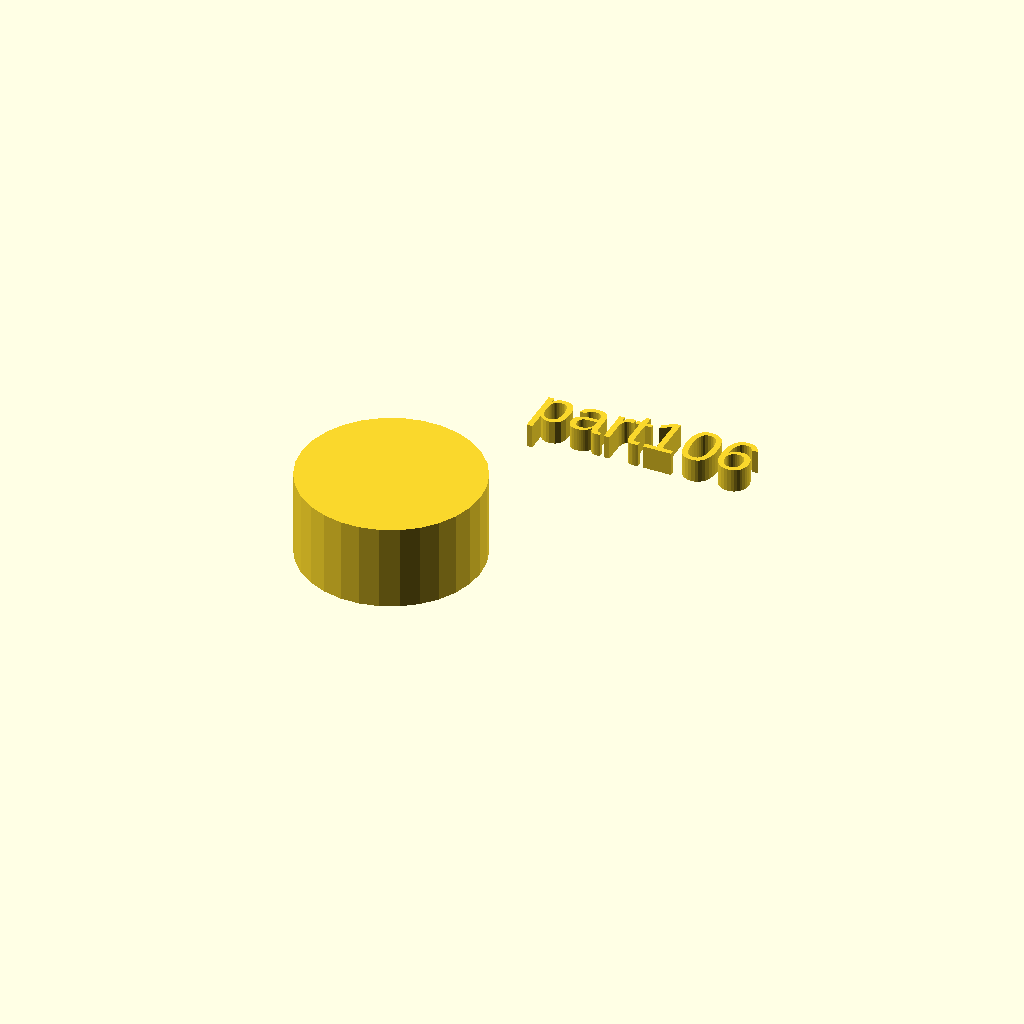
Cell 1: rendered with the file's own defaults.
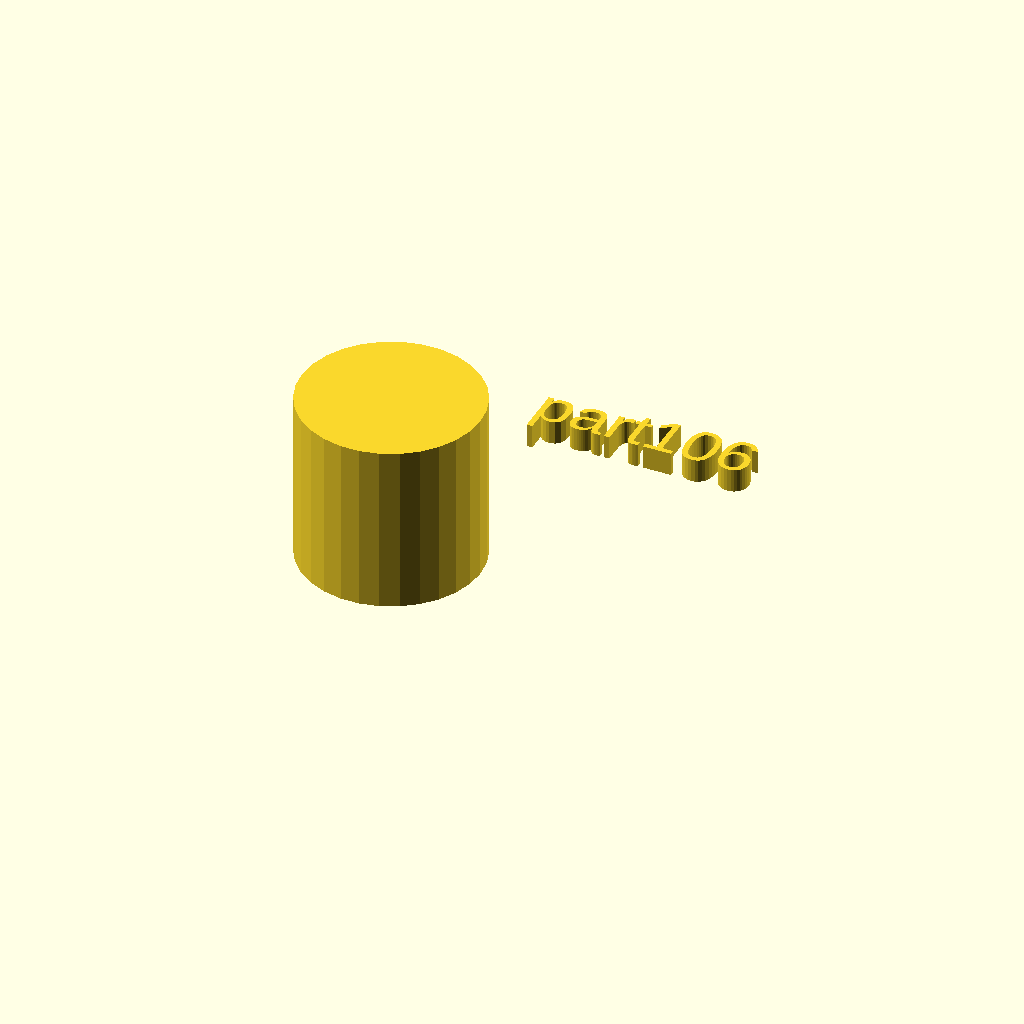
Cell 2 — h set to 36, the other parameters unchanged.
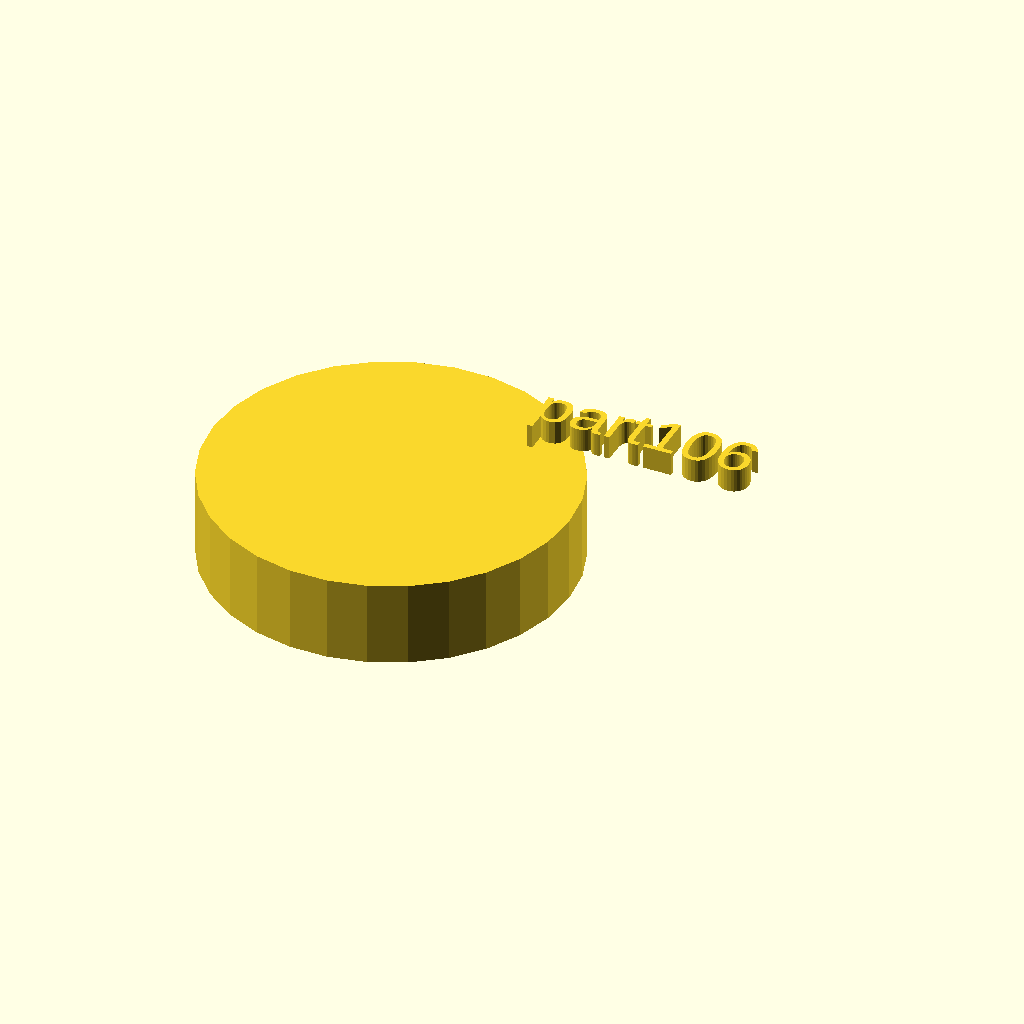
Cell 3: the same model with r1 = 38.
One fixed orthographic camera (rotation 55°, 0°, 25°; colour scheme Cornfield) for every cell.
The OpenSCAD source (docs/assets/local_scad/001/006.scad):
//[CUSTOMIZATION]
// Height
h=18;
// Radius
r1=19;
// Message
txt="part106";
module __END_CUSTOMIZATIONS () { }
cylinder(h,r1,r1);
translate([20,20,20]) { linear_extrude(5) text(txt, font="Liberation Sans"); }
Customizer parameters (derived from the source; name, type, default, range or options):
h: number, default 18
r1: number, default 19
txt: string, default "part106"
